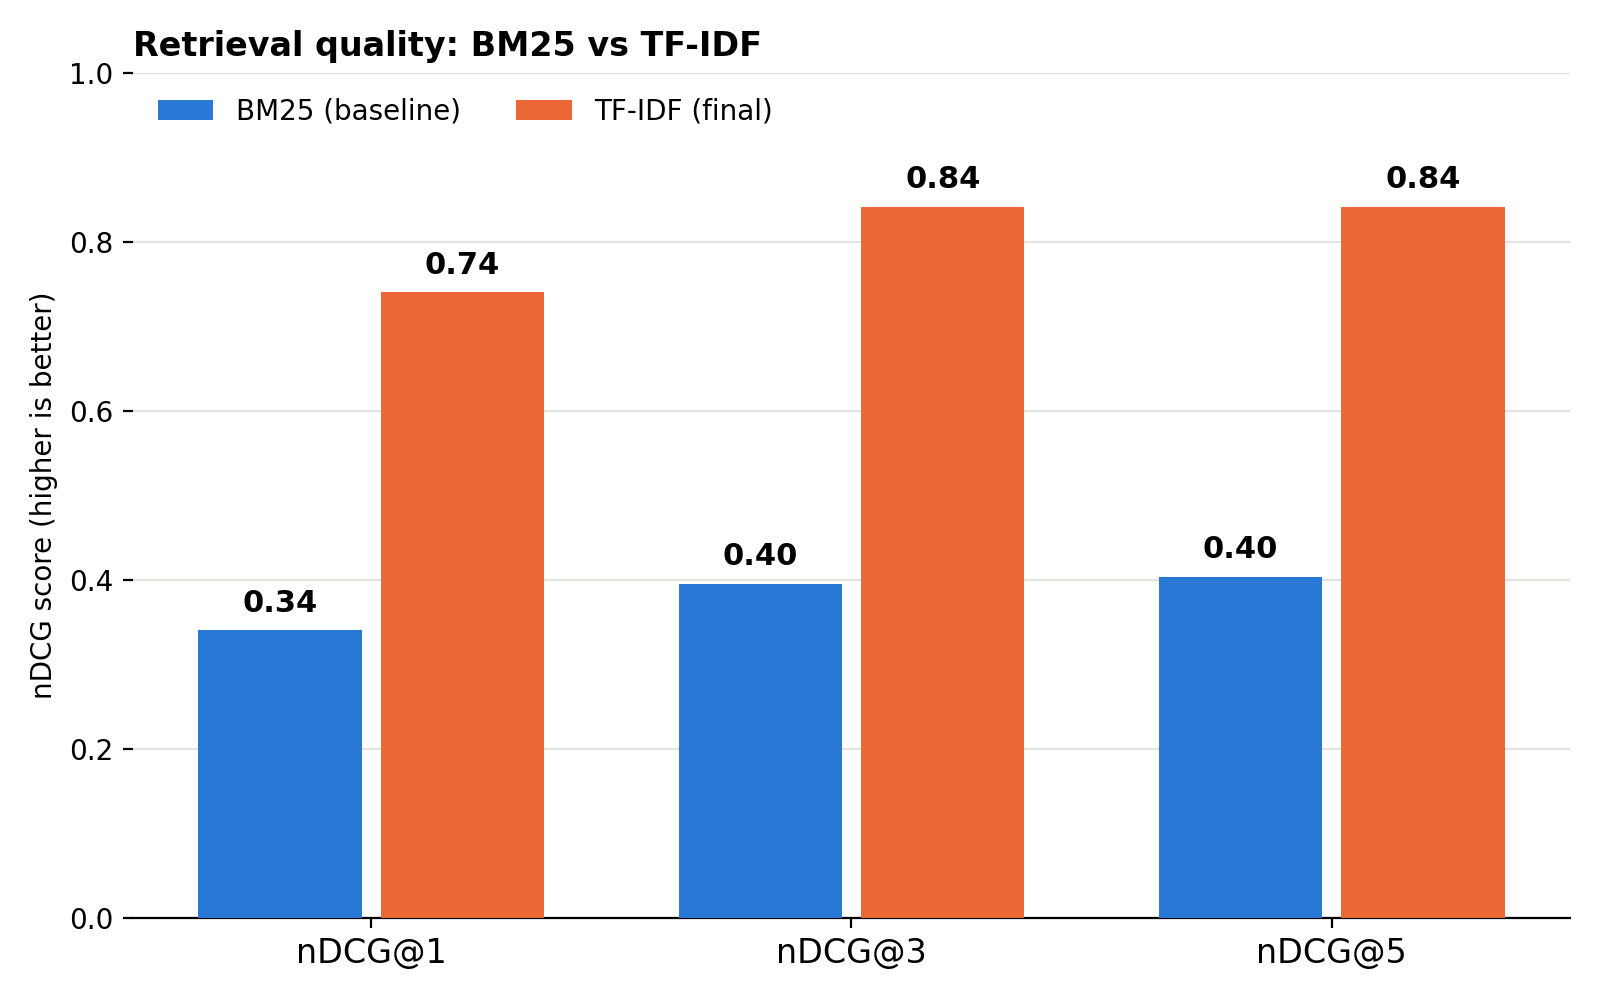

Source data for this figure (header and first rows):
, BM25 (baseline), TF-IDF (final), Change
nDCG@1, 0.34, 0.74, 0.4
nDCG@3, 0.395, 0.841, 0.446
nDCG@5, 0.403, 0.841, 0.438
